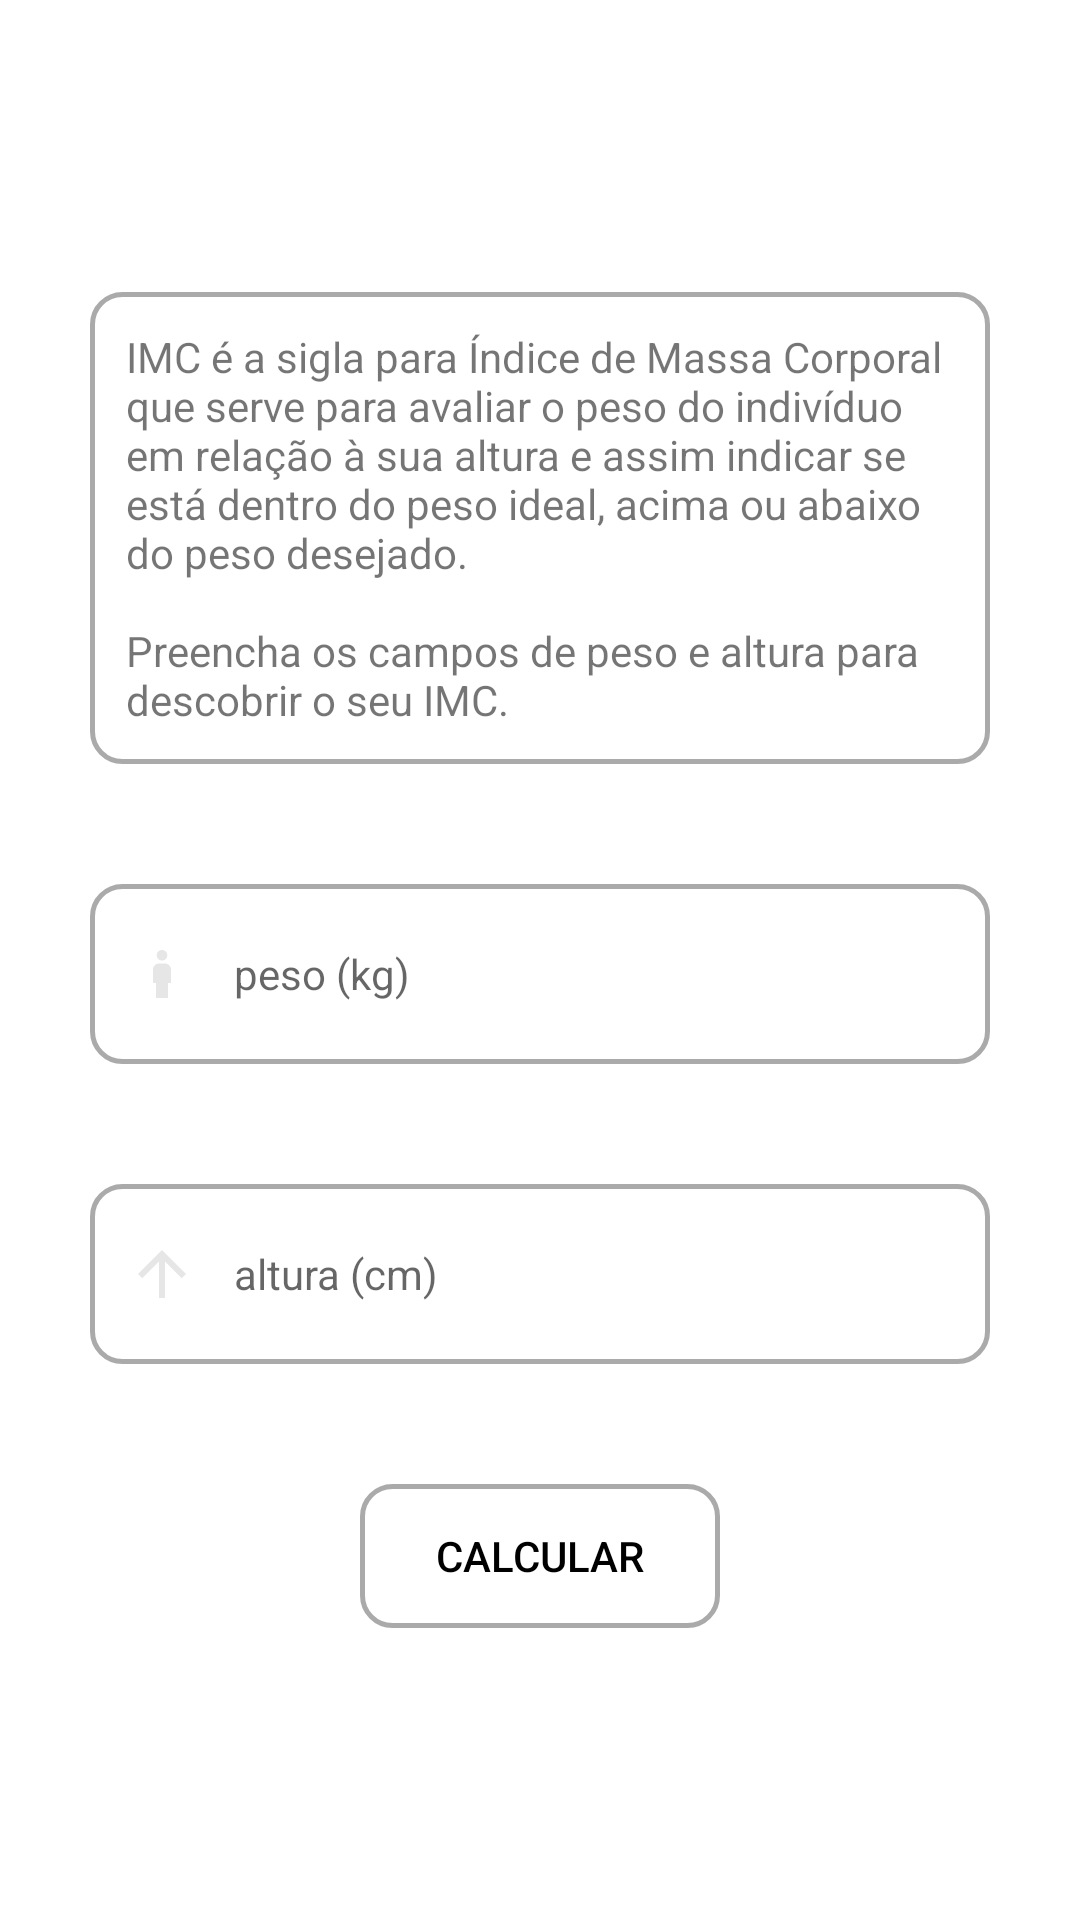

Reconstruct the res/layout file that produces this screen, plus the resources it refers to.
<!-- AndroidManifest.xml: application theme Theme.MyFitnessLife -->
<!-- res/layout/activity_imc.xml -->
<?xml version="1.0" encoding="utf-8"?>
<ScrollView xmlns:android="http://schemas.android.com/apk/res/android"
    xmlns:tools="http://schemas.android.com/tools"
    android:layout_width="match_parent"
    android:layout_height="match_parent">

    <LinearLayout
        android:layout_width="match_parent"
        android:layout_height="wrap_content"
        android:orientation="vertical"
        android:layout_gravity="center"
        tools:context=".ImcActivity">

        <TextView
            style="@style/TextViewForm"
            android:layout_width="wrap_content"
            android:layout_height="wrap_content"
            android:text="@string/imc_desc"
            android:background="@drawable/text_background" />

        <EditText
            style="@style/EditTextForm"
            android:id="@+id/editImcWeight"
            android:hint="@string/weight"
            tools:ignore="Autofill,LabelFor,TextFields"
            android:drawableStart="@drawable/baseline_boy_24" />

        <EditText
            style="@style/EditTextForm"
            android:id="@+id/editImcHeight"
            android:hint="@string/height"
            tools:ignore="Autofill,LabelFor,TextFields"
            android:drawableStart="@drawable/baseline_arrow_upward_24" />

        <androidx.appcompat.widget.AppCompatButton
            style="@style/ButtonForm"
            android:id="@+id/buttonImcSend"
            android:text="@string/calc" />
    </LinearLayout>
</ScrollView>
<!-- resources referenced by this layout -->
<resources>
  <!-- drawable baseline_arrow_upward_24 (drawable) -->
  <vector android:height="24dp"
      android:tint="#e6e6e6"
      android:viewportHeight="24"
      android:viewportWidth="24"
      android:width="24dp"
      xmlns:android="http://schemas.android.com/apk/res/android">
      <path
          android:fillColor="@android:color/white"
          android:pathData="M4,12l1.41,1.41L11,7.83V20h2V7.83l5.58,5.59L20,12l-8,-8 -8,8z" />
  </vector>
  <!-- drawable baseline_boy_24 (drawable) -->
  <vector android:height="24dp"
      android:tint="#e6e6e6"
      android:viewportHeight="24"
      android:viewportWidth="24"
      android:width="24dp"
      xmlns:android="http://schemas.android.com/apk/res/android">
      <path
          android:fillColor="@android:color/white"
          android:pathData="M12,7.5c0.97,0 1.75,-0.78 1.75,-1.75S12.97,4 12,4s-1.75,0.78 -1.75,1.75S11.03,7.5 12,7.5zM14,20v-5h1v-4.5c0,-1.1 -0.9,-2 -2,-2h-2c-1.1,0 -2,0.9 -2,2V15h1v5H14z" />
  </vector>
  <!-- drawable text_background (drawable) -->
  <?xml version="1.0" encoding="utf-8"?>
  <shape xmlns:android="http://schemas.android.com/apk/res/android"
      android:shape="rectangle">
  
      <corners android:radius="10dp" />
  
      
      <stroke
          android:width="1.5dp"
          android:color="@color/colorPrimary" />
  
      
  
  </shape>
  <string name="calc">Calcular</string>
  <string name="height">altura (cm)</string>
  <string name="imc_desc">IMC é a sigla para Índice de Massa Corporal que serve para avaliar o peso
          do indivíduo em relação à sua altura e assim indicar se está dentro do peso ideal,
          acima ou abaixo do peso desejado.\n\nPreencha os campos de peso e altura para descobrir o seu IMC.</string>
  <string name="weight">peso (kg)</string>
  <style name="ButtonForm">
          <item name="android:layout_width">120dp</item>
          <item name="android:layout_height">wrap_content</item>
          <item name="android:textColor">@color/black</item>
          <item name="android:background">@drawable/button</item>
          <item name="android:layout_gravity">center</item>
      </style>
  <style name="EditTextForm">
          <item name="android:layout_width">match_parent</item>
          <item name="android:layout_height">60dp</item>
          <item name="android:layout_marginHorizontal">30dp</item>
          <item name="android:layout_marginBottom">40dp</item>
          <item name="android:inputType">number</item>
          <item name="android:maxLength">3</item>
          <item name="android:drawablePadding">12dp</item>
          <item name="android:background">@drawable/custom_input</item>
          <item name="android:ems">10</item>
          <item name="android:textSize">14sp</item>
          <item name="android:paddingStart">12dp</item>
          <item name="android:paddingEnd">12dp</item>
      </style>
  <style name="TextViewForm">
          <item name="android:layout_marginHorizontal">30dp</item>
          <item name="android:layout_marginBottom">40dp</item>
          <item name="background">@drawable/text_background</item>
          <item name="android:padding">12dp</item>
      </style>
  <style name="Theme.MyFitnessLife" parent="Base.Theme.MyFitnessLife" />
  <color name="colorPrimary">#FFAAAAAA</color>
  <color name="black">#FF000000</color>
  <style name="Base.Theme.MyFitnessLife" parent="Theme.MaterialComponents.DayNight.NoActionBar">
          <item name="colorPrimary">@color/purple_500</item>
          <item name="colorPrimaryVariant">@color/purple_700</item>
          <item name="colorOnPrimary">@color/white</item>
          
          <item name="colorSecondary">@color/teal_200</item>
          <item name="colorSecondaryVariant">@color/teal_700</item>
          <item name="colorOnSecondary">@color/black</item>
      </style>
  <color name="purple_500">#FF6200EE</color>
  <color name="white">#FFFFFFFF</color>
  <color name="purple_700">#FF3700B3</color>
  <color name="teal_200">#FF03DAC5</color>
  <color name="teal_700">#FF018786</color>
</resources>
